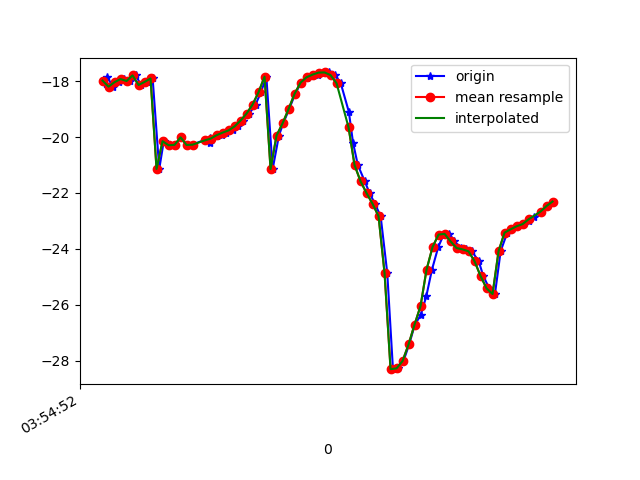

Values plotted in this chart, from the file beside it:
1618199692491, 895355433221148, -18.112654, 20.542376, -16.453644
1618199692495, 895355452451918, -17.85, 20.54, -15.9
1618199692515, 895355471682688, -18.2, 20.61, -16.34
1618199692534, 895355490913458, -18.04, 20.43, -16.04
1618199692551, 895355510144228, -17.93, 21.25, -15.5
1618199692570, 895355529374998, -18, 20.89, -15.66
1618199692591, 895355548605768, -17.79, 20.6, -15.3
1618199692608, 895355567836538, -18.14, 21.3, -15.58
1618199692627, 895355587067308, -18.03, 21.1, -15.53
1618199692647, 895355606298078, -17.9, 21.9, -14.92
1618199692669, 895355625528848, -21.14, 21.72, -16.76
1618199692684, 895355644759618, -20.15, 21.42, -14.62
1618199692703, 895355663990388, -20.29, 22.23, -14.24
1618199692721, 895355683221158, -20.28, 21.9, -14.43
1618199692742, 895355702451928, -20.01, 21.65, -13.7
1618199692761, 895355721682698, -20.28, 22.5, -13.62
1618199692780, 895355740913468, -20.27, 22.24, -13.73
1618199692837, 895355760144238, -20.03, 22.07, -13.03
1618199692839, 895355779375008, -20.22, 22.99, -12.65
1618199692841, 895355798605778, -20.06, 23.01, -12.3
1618199692863, 895355817836548, -19.96, 23.01, -12.06
1618199692877, 895355837067318, -19.91, 22.84, -11.91
1618199692893, 895355856298088, -19.84, 22.63, -11.79
1618199692914, 895355875528858, -19.76, 22.49, -11.72
1618199692931, 895355894759628, -19.62, 22.42, -11.78
1618199692949, 895355913990398, -19.41, 22.36, -12
1618199692969, 895355933221168, -19.16, 22.19, -12.41
1618199692990, 895355952451938, -18.84, 21.91, -13.04
1618199693008, 895355971682708, -18.4, 21.44, -14.01
1618199693026, 895355990913478, -17.84, 20.61, -15.33
1618199693047, 895356010144248, -21.15, 19.72, -18.11
1618199693068, 895356029375018, -19.95, 17.69, -19.29
1618199693082, 895356048605788, -19.51, 16.15, -22.18
1618199693102, 895356067836558, -19, 14.79, -25.54
1618199693122, 895356087067328, -18.46, 13.37, -29.18
1618199693142, 895356106298098, -18.05, 11.61, -32.86
1618199693161, 895356125528868, -17.89, 9.675, -36.42
1618199693179, 895356144759638, -17.83, 7.816, -39.8
1618199693197, 895356163990408, -17.77, 6.211, -42.98
1618199693219, 895356183221178, -17.69, 4.815, -45.91
1618199693234, 895356202451948, -17.69, 3.588, -48.52
1618199693256, 895356221682718, -17.78, 2.572, -50.7
1618199693274, 895356240913488, -18.08, 1.673, -52.69
1618199693301, 895356260144258, -19.1, 0.6247, -55.24
1618199693315, 895356279375028, -20.21, -0.5087, -57.77
1618199693331, 895356298605798, -21, -1.73, -60.04
1618199693354, 895356317836568, -21.58, -2.671, -62.01
1618199693370, 895356337067338, -22.01, -3.4, -63.57
1618199693388, 895356356298108, -22.39, -4.001, -64.67
1618199693407, 895356375528878, -22.83, -4.571, -65.33
1618199693429, 895356394759648, -24.87, -6.029, -62.77
1618199693448, 895356413990418, -28.31, -5.331, -65.42
1618199693464, 895356433221188, -28.28, -5.206, -64.79
1618199693483, 895356452451958, -28.01, -4.654, -63.73
1618199693502, 895356471682728, -27.42, -3.757, -62.13
1618199693521, 895356490913498, -26.71, -2.412, -59.95
1618199693540, 895356510144268, -26.38, -0.4235, -57.32
1618199693559, 895356529375038, -25.71, 1.485, -53.75
1618199693578, 895356548605808, -24.75, 3.268, -49.29
1618199693599, 895356567836578, -23.94, 4.803, -44.45
1618199693617, 895356587067348, -23.49, 6.072, -39.62
... 19 more rows
